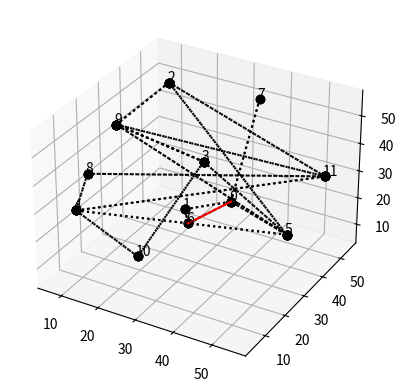

This figure's Python source:
#---------Imports-------- 
import matplotlib.pyplot as plt
import functools
from random import randint, choice
from math import sqrt
from mpl_toolkits.mplot3d import Axes3D

def dijkstra(verbindungsliste,start,ende):
    distanz = dict()
    herkunftsliste = dict()
    warteschlange = list()
    for i in verbindungsliste.keys():                                                                               #initialisiert Distanzliste mit "unendlich"
        distanz[i] = float('inf')                                                                    
        herkunftsliste[i] = 0                                                                                       #initialisiert Dictionary mit Distanzen zu vorherigen Sachen mit 0
        warteschlange.append(i)                                                                                     #Liste mit allen Knotennamen
    
    distanz[start] = 0                                                                                              #Distanz zum Startpunkt ist 0
    while len(warteschlange) != 0:                                                                                  #so lange Elemente vorhanden sind:
        minimum = min(warteschlange, key=lambda x: distanz[x])                                                      #wähle Knoten aus wo die Distanz am kleinsten ist
        warteschlange.remove(minimum)                                                                               #entfernt Element, damit es nicht nochmal überprüft werden kann
        for verbindung, strecke in verbindungsliste[minimum]:
            alternative = distanz[minimum] + strecke                                                                #Distanz aus kürzestem Weg + neue kürzeste Route zum nächsten Knoten
            if alternative < distanz[verbindung]:                                                                   #Wenn neue Route kleiner der alten ist
                distanz[verbindung] = alternative                                                                   #setze Distanz zu neuem Knoten als Distanz
                herkunftsliste[verbindung] = minimum                                                                #merke dir den Punkt, den du vorher angesteuert hast
    weg = [ende]
    temporaer = ende
    while temporaer != start:
        weg.append(herkunftsliste[temporaer])
        temporaer = herkunftsliste[temporaer]
    weg.reverse()
    return weg, distanz[ende]

def Pythagoras3D(Punkt1, Punkt2):
    distanz = round(sqrt(((Punkt1[0]-Punkt2[0])**2 + (Punkt1[1] - Punkt2[1])**2+ (Punkt1[2] - Punkt2[2])**2)))
    if distanz == 0:
        return 1
    else:
        return distanz

def ErstelleKoordinatenliste3D(knotenzahl=8):
    koordinatenliste = dict()
    for i in range(knotenzahl):
        koordinatenliste[i] = [randint(1, 5*knotenzahl), randint(1, 5*knotenzahl), randint(1, 5*knotenzahl)]
    print(koordinatenliste)
    return koordinatenliste

def ErstelleVerbindungsliste3D(koordinatenliste, knotenzahl=8):
    verbindungsliste = dict()
    for i in koordinatenliste.keys():
        verbindungsliste[i] = list()
    for i in koordinatenliste.keys():
        if knotenzahl < 20:
            k = randint(1,2)
        else: 
            k= randint(1, knotenzahl // 10 + 1)
        genutzteverbindungsliste = []
        for j in range(k):
            verbindung = choice([n for n in range(knotenzahl) if (n != i) and (n not in genutzteverbindungsliste)])
            genutzteverbindungsliste.append(verbindung)
            distanz = Pythagoras3D(koordinatenliste[i], koordinatenliste[verbindung])
            verbindungsliste[i] = verbindungsliste[i] + [(verbindung, distanz)]
            verbindungsliste[verbindung] = verbindungsliste[verbindung] + [(i, distanz)]
    print(verbindungsliste)
    return verbindungsliste

def connectpoints3D(x,y,z,p1,p2):
    x1, x2 = x[p1], x[p2]
    y1, y2 = y[p1], y[p2]
    z1, z2 = z[p1], z[p2]
    ax.plot([x1,x2],[y1,y2],[z1, z2], ':ko')

def ShowPlot3D(koordinatenliste, verbindungsliste, weg, knotenzahl=8):
    xCoord=[koordinatenliste[k][0] for k in sorted(koordinatenliste)]
    yCoord=[koordinatenliste[k][1] for k in sorted(koordinatenliste)]
    zCoord=[koordinatenliste[k][2] for k in sorted(koordinatenliste)]

    for i in verbindungsliste.keys():
        for n in range(len(verbindungsliste[i])):
            connectpoints3D(xCoord, yCoord, zCoord, i, verbindungsliste[i][n][0])

    for i in range(knotenzahl):
        ax.text(xCoord[i]-0.5, yCoord[i], zCoord[i], str(i))

    ax.plot([koordinatenliste[n][0] for n in weg ],[koordinatenliste[n][1] for n in weg],[koordinatenliste[n][2] for n in weg], '-r')

    plt.show()
    


if __name__ == "__main__":
    fig = plt.figure()
    ax = fig.add_subplot(111, projection='3d')
    knotenzahl = 12
    koordinatenliste = ErstelleKoordinatenliste3D(knotenzahl)
    verbindungsliste = ErstelleVerbindungsliste3D(koordinatenliste, knotenzahl)
    startkoordinate = randint(0,knotenzahl)
    endkoordinate = choice([n for n in range(knotenzahl) if (n !=  startkoordinate)])

    weg, distanz = dijkstra(verbindungsliste,startkoordinate, endkoordinate)
    print(weg)
    print ("Distance:",distanz)
    ShowPlot3D(koordinatenliste, verbindungsliste, weg, knotenzahl) 